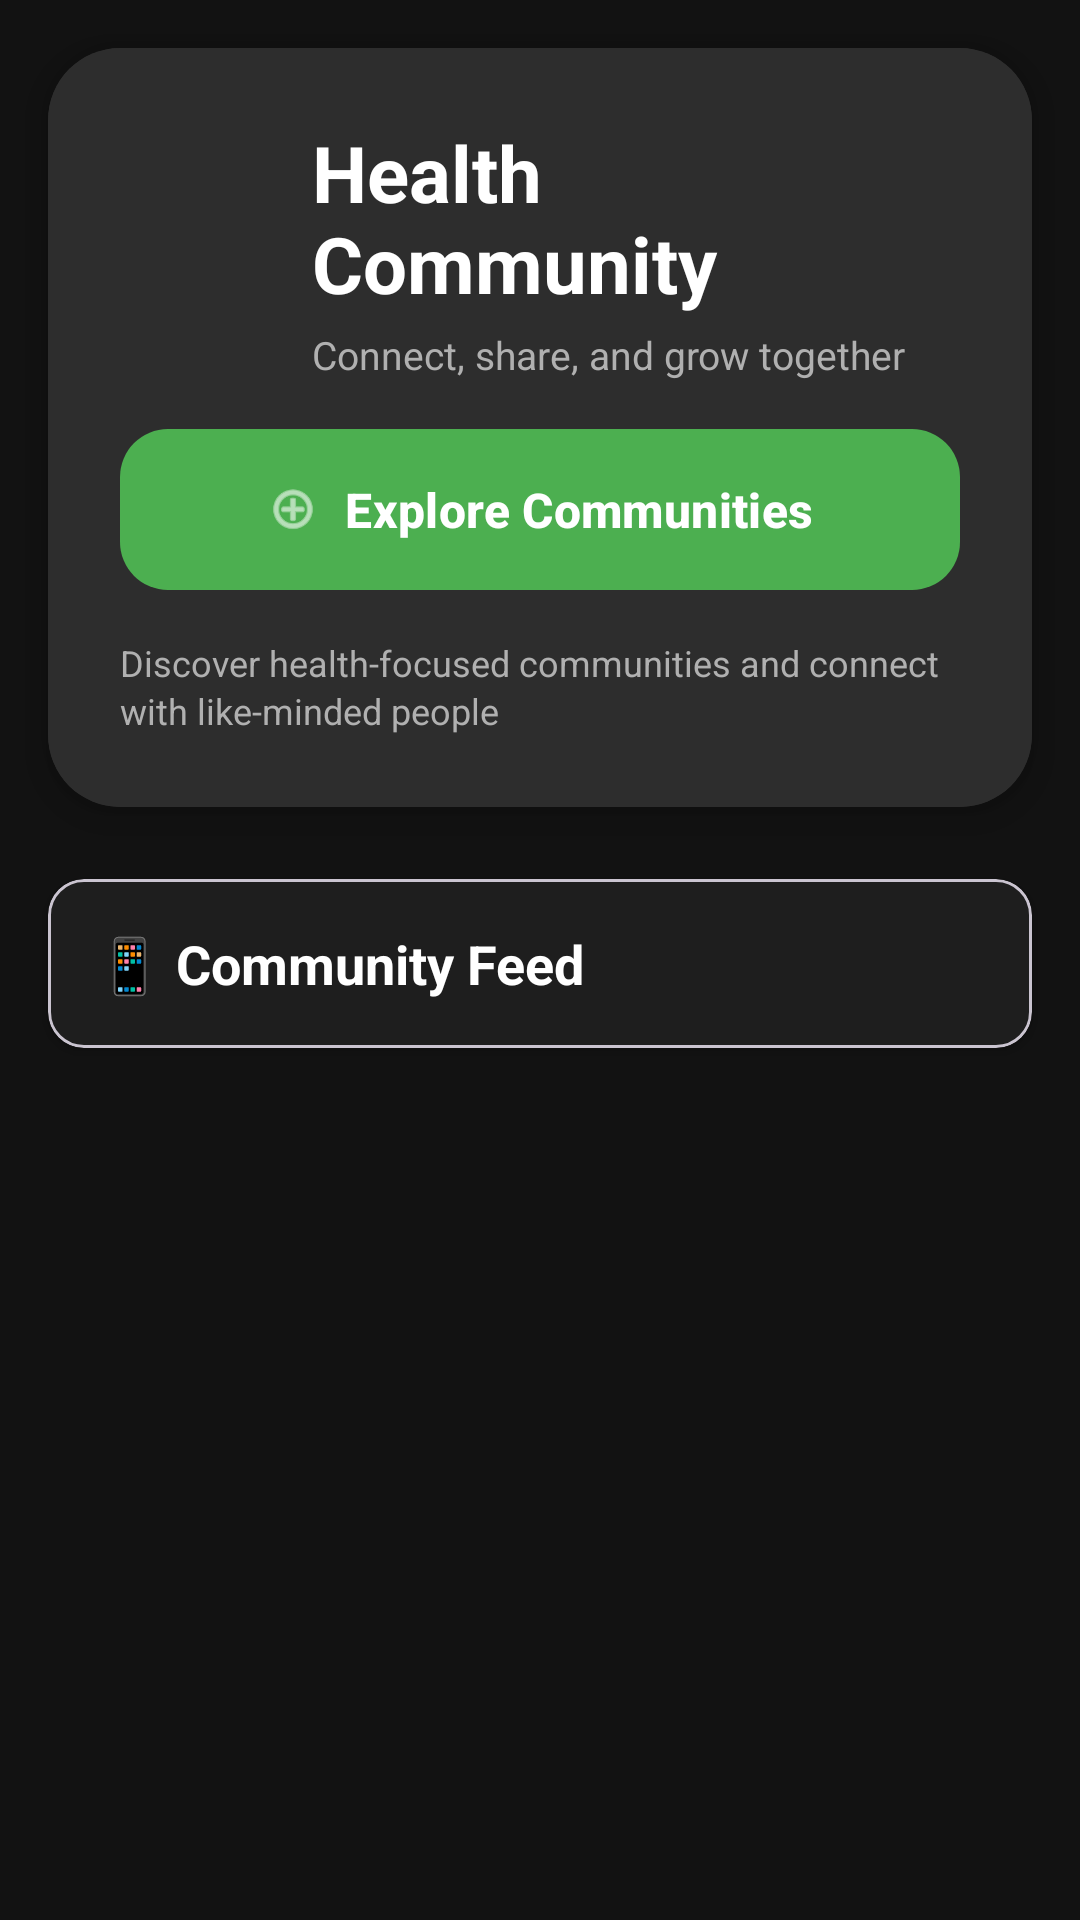

Here is an Android app screen rendered from its layout file. Give the layout XML and the strings, colors and styles it references.
<!-- AndroidManifest.xml: application theme Theme.Vytal -->
<!-- res/layout/fragment_community.xml -->
<?xml version="1.0" encoding="utf-8"?>
<androidx.coordinatorlayout.widget.CoordinatorLayout
    xmlns:android="http://schemas.android.com/apk/res/android"
    xmlns:app="http://schemas.android.com/apk/res-auto"
    xmlns:tools="http://schemas.android.com/tools"
    android:layout_width="match_parent"
    android:layout_height="match_parent"
    android:background="#121212">

    <androidx.core.widget.NestedScrollView
        android:layout_width="match_parent"
        android:layout_height="match_parent"
        android:fillViewport="true">

        <LinearLayout
            android:orientation="vertical"
            android:layout_width="match_parent"
            android:layout_height="wrap_content">

            
            <com.google.android.material.card.MaterialCardView
                android:layout_width="match_parent"
                android:layout_height="wrap_content"
                android:layout_margin="16dp"
                app:cardCornerRadius="24dp"
                app:cardElevation="8dp"
                app:cardBackgroundColor="#2D2D2D"
                app:strokeWidth="0dp">

                <LinearLayout
                    android:layout_width="match_parent"
                    android:layout_height="wrap_content"
                    android:orientation="vertical"
                    android:padding="24dp"
                    android:background="#2D2D2D">

                    <LinearLayout
                        android:layout_width="match_parent"
                        android:layout_height="wrap_content"
                        android:orientation="horizontal"
                        android:gravity="center_vertical"
                        android:layout_marginBottom="12dp">

                        <View
                            android:layout_width="48dp"
                            android:layout_height="48dp"
                            android:background="@drawable/ic_launcher_foreground"
                            android:backgroundTint="#4CAF50"
                            android:clipToOutline="true"
                            android:outlineProvider="bounds"/>

                        <LinearLayout
                            android:layout_width="0dp"
                            android:layout_height="wrap_content"
                            android:layout_weight="1"
                            android:orientation="vertical"
                            android:layout_marginStart="16dp">

                            <TextView
                                android:id="@+id/communityHeader"
                                android:layout_width="wrap_content"
                                android:layout_height="wrap_content"
                                android:text="Health Community"
                                android:textStyle="bold"
                                android:textSize="26sp"
                                android:textColor="#FFFFFF"/>

                            <TextView
                                android:layout_width="wrap_content"
                                android:layout_height="wrap_content"
                                android:text="Connect, share, and grow together"
                                android:textSize="13sp"
                                android:textColor="#B0B0B0"
                                android:layout_marginTop="4dp"/>

                        </LinearLayout>
                    </LinearLayout>

                    <com.google.android.material.button.MaterialButton
                        android:id="@+id/btnJoinCommunities"
                        android:layout_width="match_parent"
                        android:layout_height="wrap_content"
                        android:text="Explore Communities"
                        android:textSize="16sp"
                        android:textStyle="bold"
                        app:icon="@android:drawable/ic_menu_add"
                        app:iconGravity="textStart"
                        app:cornerRadius="16dp"
                        android:paddingVertical="16dp"
                        app:backgroundTint="#4CAF50"
                        android:textColor="@android:color/white"
                        app:iconTint="@android:color/white"
                        android:elevation="4dp"/>

                    <TextView
                        android:layout_width="match_parent"
                        android:layout_height="wrap_content"
                        android:text="Discover health-focused communities and connect with like-minded people"
                        android:textSize="12sp"
                        android:textColor="#B0B0B0"
                        android:layout_marginTop="12dp"
                        android:lineSpacingExtra="2dp"/>

                </LinearLayout>
            </com.google.android.material.card.MaterialCardView>

            
            <com.google.android.material.card.MaterialCardView
                android:layout_width="match_parent"
                android:layout_height="wrap_content"
                android:layout_marginHorizontal="16dp"
                android:layout_marginTop="8dp"
                android:layout_marginBottom="8dp"
                app:cardCornerRadius="12dp"
                app:cardElevation="2dp"
                app:cardBackgroundColor="#1E1E1E">

                <LinearLayout
                    android:layout_width="match_parent"
                    android:layout_height="wrap_content"
                    android:orientation="horizontal"
                    android:padding="16dp"
                    android:gravity="center_vertical">

                    <TextView
                        android:layout_width="0dp"
                        android:layout_height="wrap_content"
                        android:layout_weight="1"
                        android:text="📱 Community Feed"
                        android:textStyle="bold"
                        android:textSize="18sp"
                        android:textColor="#FFFFFF"/>

                    <ProgressBar
                        android:id="@+id/progressBar"
                        android:layout_width="24dp"
                        android:layout_height="24dp"
                        android:indeterminateTint="#4CAF50"
                        android:visibility="gone"/>
                </LinearLayout>
            </com.google.android.material.card.MaterialCardView>

            
            <androidx.recyclerview.widget.RecyclerView
                android:id="@+id/recyclerViewCommunity"
                android:layout_width="match_parent"
                android:layout_height="wrap_content"
                android:paddingHorizontal="16dp"
                android:paddingBottom="80dp"
                android:clipToPadding="false"
                tools:listitem="@layout/item_community_post"/>

            
            <TextView
                android:id="@+id/tvEmptyState"
                android:layout_width="match_parent"
                android:layout_height="wrap_content"
                android:text="No posts available"
                android:textSize="16sp"
                android:textColor="#B0B0B0"
                android:gravity="center"
                android:padding="32dp"
                android:visibility="gone"/>

        </LinearLayout>
    </androidx.core.widget.NestedScrollView>

</androidx.coordinatorlayout.widget.CoordinatorLayout>
<!-- res/layout/item_community_post.xml (included above) -->
<?xml version="1.0" encoding="utf-8"?>
<com.google.android.material.card.MaterialCardView
    xmlns:android="http://schemas.android.com/apk/res/android"
    xmlns:app="http://schemas.android.com/apk/res-auto"
    android:layout_width="match_parent"
    android:layout_height="wrap_content"
    android:layout_marginBottom="10dp"
    app:cardCornerRadius="12dp"
    app:cardElevation="6dp"
    android:backgroundTint="@color/white">

    <LinearLayout
        android:layout_width="match_parent"
        android:layout_height="wrap_content"
        android:orientation="vertical"
        android:padding="16dp">

        <TextView
            android:id="@+id/tvTitle"
            android:layout_width="wrap_content"
            android:layout_height="wrap_content"
            android:textColor="#222"
            android:textSize="18sp"
            android:textStyle="bold"
            android:layout_marginBottom="6dp"/>

        <TextView
            android:id="@+id/tvAuthor"
            android:layout_width="wrap_content"
            android:layout_height="wrap_content"
            android:textColor="#777"
            android:textSize="14sp"
            android:layout_marginBottom="6dp"/>

        <TextView
            android:id="@+id/tvUpvotes"
            android:layout_width="wrap_content"
            android:layout_height="wrap_content"
            android:textColor="#6C63FF"
            android:textSize="14sp"
            android:layout_marginBottom="10dp"/>

        <Button
            android:id="@+id/btnReadMore"
            android:layout_width="wrap_content"
            android:layout_height="wrap_content"
            android:text="Read More"
            android:textColor="@android:color/white"
            android:backgroundTint="@color/buttonGreenDark"
            android:paddingHorizontal="12dp"
            android:paddingVertical="6dp"
            android:textSize="14sp"/>
    </LinearLayout>
</com.google.android.material.card.MaterialCardView>
<!-- resources referenced by this layout -->
<resources>
  <color name="buttonGreenDark">#0D9276</color>
  <color name="white">#FFFFFF</color>
  <style name="Theme.Vytal" parent="Base.Theme.Vytal" />
  <style name="Base.Theme.Vytal" parent="Theme.Material3.DayNight.NoActionBar">
          
          
      </style>
</resources>
